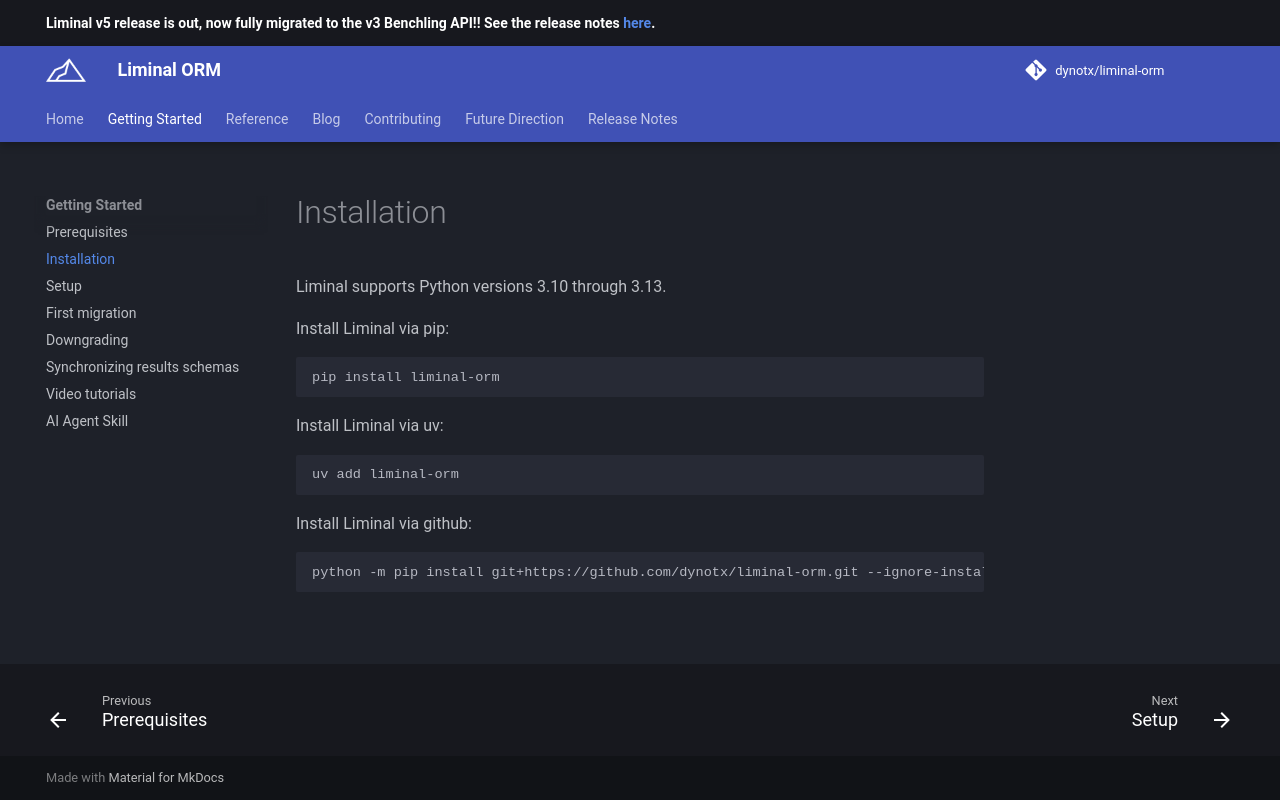

repository: dynotx/liminal-orm · page: getting-started/installation/index.html · generator: mkdocs

Liminal supports Python versions 3.10 through 3.13.

Install Liminal via pip:

```bash
pip install liminal-orm
```

Install Liminal via uv:

```bash
uv add liminal-orm
```

Install Liminal via github:

```bash
python -m pip install git+https://github.com/dynotx/liminal-orm.git --ignore-installed
```
